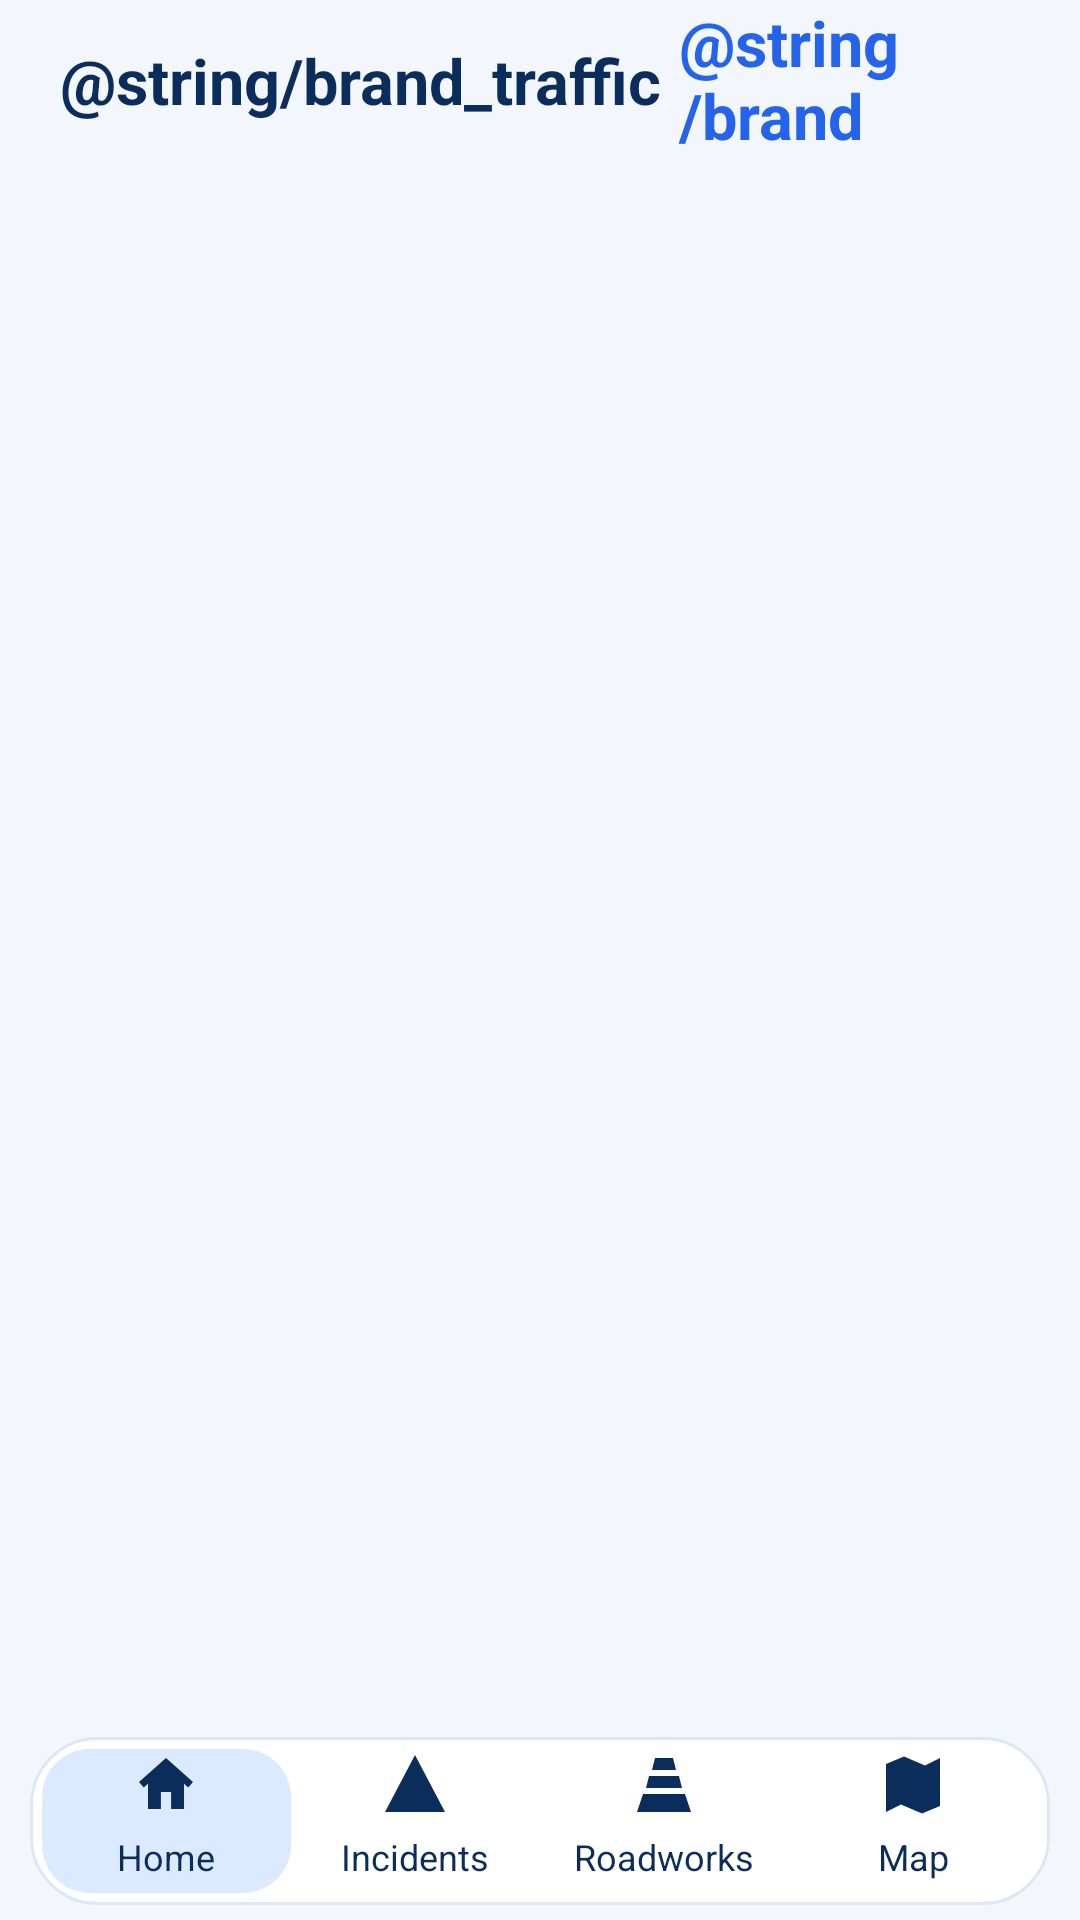

Produce the Android XML layout that renders to this screen, including the resource entries it uses.
<!-- AndroidManifest.xml: application theme Theme.TrafficScotlandExplorer -->
<!-- res/layout/activity_main.xml -->
<?xml version="1.0" encoding="utf-8"?>
<LinearLayout xmlns:android="http://schemas.android.com/apk/res/android"
    android:id="@+id/main" android:layout_width="match_parent" android:layout_height="match_parent"
    android:background="@color/background" android:orientation="vertical">
    <LinearLayout android:layout_width="match_parent" android:layout_height="54dp"
        android:paddingHorizontal="20dp" android:gravity="center_vertical" android:orientation="horizontal">
        <TextView android:layout_width="wrap_content" android:layout_height="wrap_content"
            android:text="@string/brand_traffic" android:textColor="@color/navy"
            android:textSize="21sp" android:textStyle="bold" />
        <TextView android:layout_width="wrap_content" android:layout_height="wrap_content"
            android:layout_marginStart="6dp" android:text="@string/brand_explorer"
            android:textColor="@color/accent" android:textSize="21sp" android:textStyle="bold" />
    </LinearLayout>
    <androidx.fragment.app.FragmentContainerView
        android:id="@+id/fragmentHost" android:layout_width="match_parent"
        android:layout_height="0dp" android:layout_weight="1" />
    
    <RadioGroup android:id="@+id/navigationGroup"
        android:layout_width="match_parent" android:layout_height="wrap_content"
        android:layout_marginStart="10dp" android:layout_marginEnd="10dp"
        android:layout_marginBottom="5dp" android:background="@drawable/bg_navigation"
        android:contentDescription="@string/navigation_description"
        android:orientation="horizontal" android:padding="4dp">
        <RadioButton android:id="@+id/navHome" style="@style/TrafficNavigationItem"
            android:checked="true" android:drawableTop="@drawable/ic_nav_home" android:text="@string/home"/>
        <RadioButton android:id="@+id/navIncidents" style="@style/TrafficNavigationItem"
            android:drawableTop="@drawable/ic_nav_incidents" android:text="@string/incidents"/>
        <RadioButton android:id="@+id/navRoadworks" style="@style/TrafficNavigationItem"
            android:drawableTop="@drawable/ic_nav_roadworks" android:text="@string/roadworks"/>
        <RadioButton android:id="@+id/navMap" style="@style/TrafficNavigationItem"
            android:drawableTop="@drawable/ic_nav_map" android:text="@string/map"/>
    </RadioGroup>
</LinearLayout>
<!-- resources referenced by this layout -->
<resources>
  <color name="accent">#2563EB</color>
  <color name="background">#F3F7FC</color>
  <color name="navy">#0B2D5B</color>
  <!-- drawable bg_navigation (drawable) -->
  <?xml version="1.0" encoding="utf-8"?>
  <shape xmlns:android="http://schemas.android.com/apk/res/android">
      <solid android:color="@color/white" />
      <corners android:radius="22dp" />
      <stroke android:width="1dp" android:color="@color/panel_stroke" />
  </shape>
  <!-- drawable ic_nav_home (drawable) -->
  <?xml version="1.0" encoding="utf-8"?>
  <vector xmlns:android="http://schemas.android.com/apk/res/android"
      android:width="24dp" android:height="24dp"
      android:viewportWidth="24" android:viewportHeight="24">
      <path android:fillColor="#FF0B2D5B" android:pathData="M3,11 L12,3 L21,11 L19.4,12.8 L18,11.6 L18,20 L13.7,20 L13.7,14.3 L10.3,14.3 L10.3,20 L6,20 L6,11.6 L4.6,12.8 Z" />
  </vector>
  <!-- drawable ic_nav_incidents (drawable) -->
  <?xml version="1.0" encoding="utf-8"?>
  <vector xmlns:android="http://schemas.android.com/apk/res/android"
      android:width="24dp" android:height="24dp"
      android:viewportWidth="24" android:viewportHeight="24">
      <path android:fillColor="#FF0B2D5B" android:pathData="M12,2 L22,21 L2,21 Z M11,8 L13,8 L13,15 L11,15 Z M11,17 L13,17 L13,19 L11,19 Z" />
  </vector>
  <!-- drawable ic_nav_map (drawable) -->
  <?xml version="1.0" encoding="utf-8"?>
  <vector xmlns:android="http://schemas.android.com/apk/res/android"
      android:width="24dp" android:height="24dp"
      android:viewportWidth="24" android:viewportHeight="24">
      <path android:fillColor="#FF0B2D5B" android:pathData="M3,5 L9,2.5 L16,5.5 L21,3 L21,19 L15,21.5 L8,18.5 L3,21 Z M9,5 L9,16.2 M16,7.7 L16,19.1" />
  </vector>
  <!-- drawable ic_nav_roadworks (drawable) -->
  <?xml version="1.0" encoding="utf-8"?>
  <vector xmlns:android="http://schemas.android.com/apk/res/android"
      android:width="24dp" android:height="24dp"
      android:viewportWidth="24" android:viewportHeight="24">
      <path android:fillColor="#FF0B2D5B" android:pathData="M9,3 L15,3 L16,7 L8,7 Z M7,9 L17,9 L18,13 L6,13 Z M5,15 L19,15 L21,21 L3,21 Z" />
  </vector>
  <string name="home">Home</string>
  <string name="incidents">Incidents</string>
  <string name="map">Map</string>
  <string name="navigation_description">Traffic section navigation</string>
  <string name="roadworks">Roadworks</string>
  <style name="TrafficNavigationItem">
          <item name="android:layout_width">0dp</item>
          <item name="android:layout_height">48dp</item>
          <item name="android:layout_weight">1</item>
          <item name="android:button">@null</item>
          <item name="android:background">@drawable/bg_nav_selected</item>
          <item name="android:gravity">center</item>
          <item name="android:textColor">@color/navy</item>
          <item name="android:textSize">12sp</item>
          <item name="android:textAllCaps">false</item>
      </style>
  <style name="Theme.TrafficScotlandExplorer" parent="Theme.AppCompat.Light.NoActionBar">
          <item name="colorPrimary">@color/accent</item>
          <item name="colorAccent">@color/accent</item>
          <item name="android:statusBarColor">@color/background</item>
          <item name="android:windowLightStatusBar">true</item>
      </style>
  <color name="white">#FFFFFF</color>
  <color name="panel_stroke">#DEE8F4</color>
  <!-- drawable bg_nav_selected (drawable) -->
  <?xml version="1.0" encoding="utf-8"?>
  <selector xmlns:android="http://schemas.android.com/apk/res/android">
      <item android:state_checked="true">
          <shape><solid android:color="@color/pale_blue" /><corners android:radius="16dp" /></shape>
      </item>
      <item><shape><solid android:color="@android:color/transparent" /><corners android:radius="16dp" /></shape></item>
  </selector>
  <color name="pale_blue">#DBEAFE</color>
</resources>
